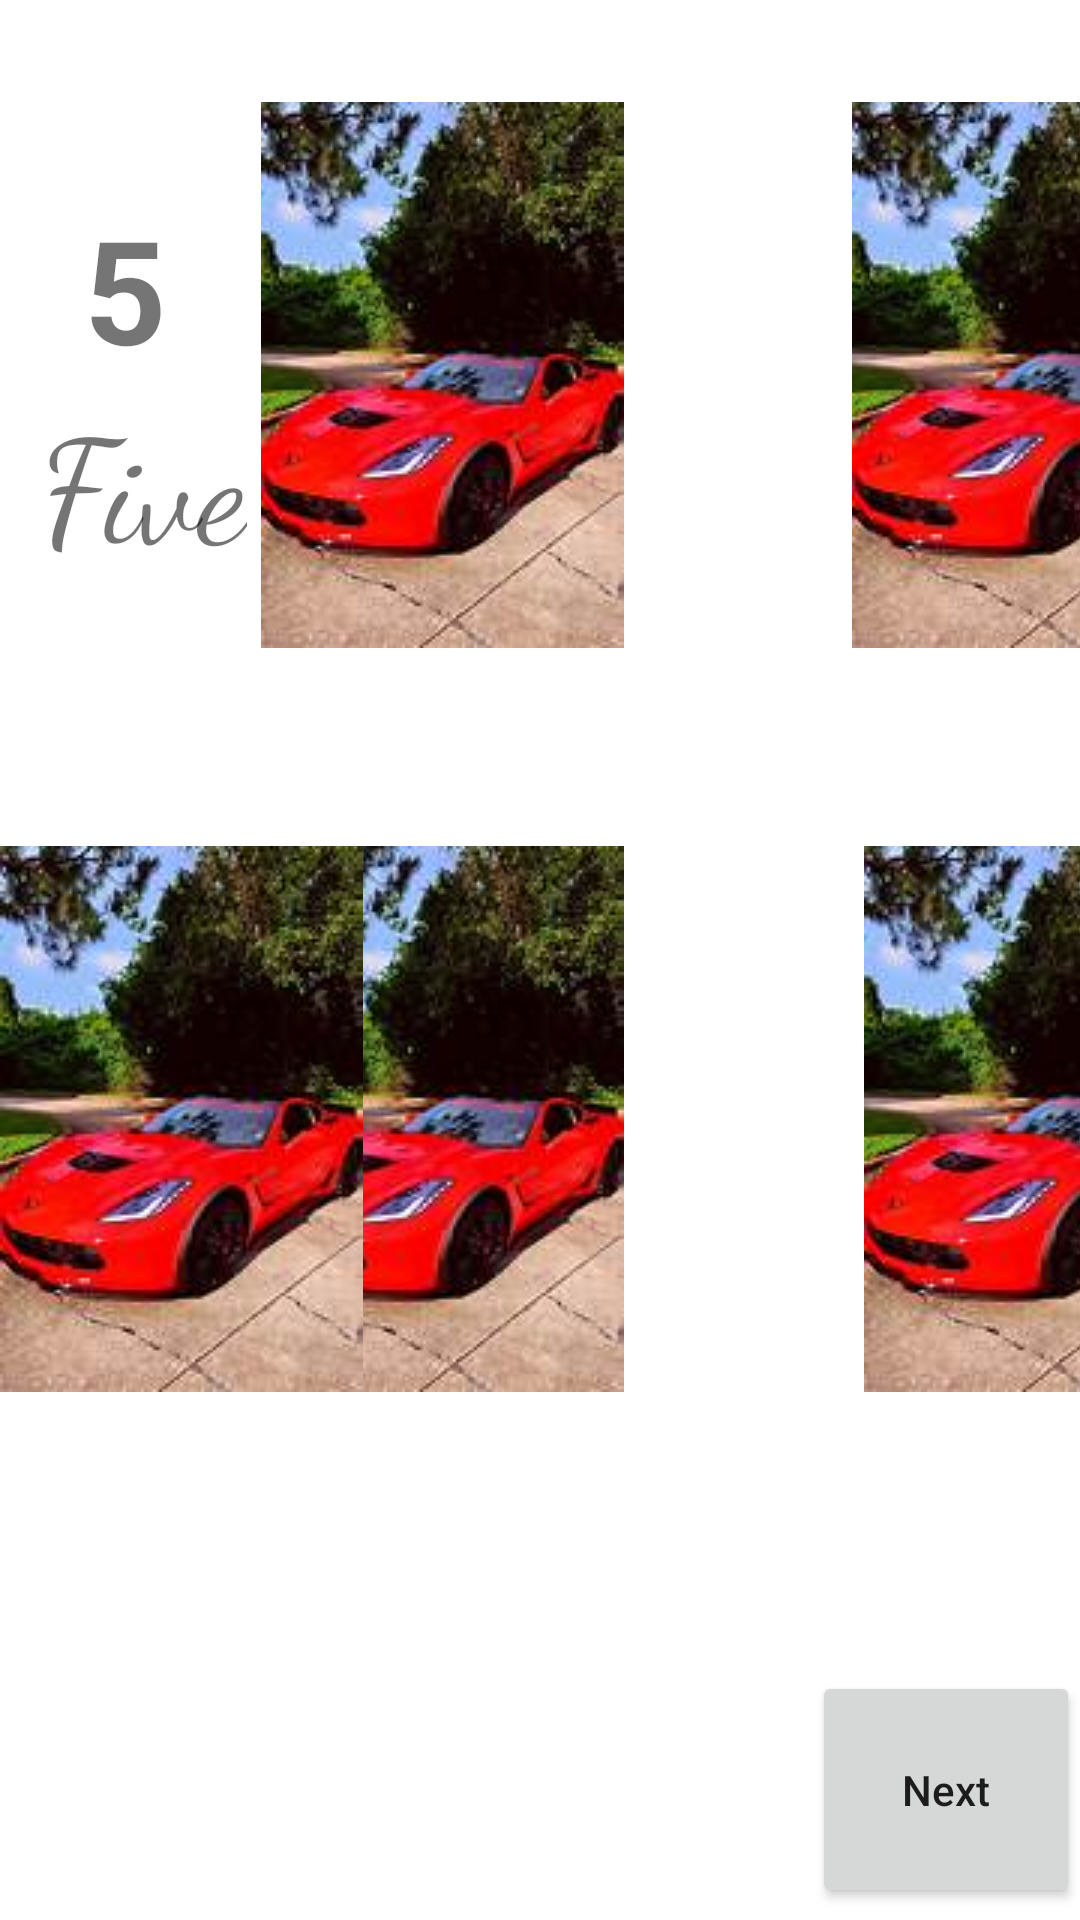

Android layout source for this screen:
<!-- AndroidManifest.xml: application theme Theme.Assignment2SMD -->
<!-- res/layout/activity_main6.xml -->
<?xml version="1.0" encoding="utf-8"?>
<androidx.constraintlayout.widget.ConstraintLayout xmlns:android="http://schemas.android.com/apk/res/android"
    xmlns:app="http://schemas.android.com/apk/res-auto"
    xmlns:tools="http://schemas.android.com/tools"
    android:layout_width="match_parent"
    android:layout_height="match_parent"
    tools:context=".MainActivity6">

    <ImageView
        android:id="@+id/imageView"
        android:layout_width="wrap_content"
        android:layout_height="wrap_content"
        android:layout_marginStart="284dp"
        android:layout_marginBottom="424dp"
        android:scaleType="center"
        android:src="@drawable/car2"

        app:layout_constraintBottom_toBottomOf="parent"
        app:layout_constraintStart_toStartOf="parent" />

    <ImageView
        android:id="@+id/imageView1"
        android:layout_width="wrap_content"
        android:layout_height="wrap_content"
        android:layout_marginEnd="152dp"
        android:layout_marginBottom="424dp"
        android:scaleType="center"
        android:src="@drawable/car2"
        app:layout_constraintBottom_toBottomOf="parent"
        app:layout_constraintEnd_toEndOf="parent"
        app:layout_constraintHorizontal_bias="1.0"
        app:layout_constraintStart_toStartOf="parent" />

    <ImageView
        android:id="@+id/imageView3"
        android:layout_width="wrap_content"
        android:layout_height="wrap_content"
        android:layout_marginEnd="152dp"
        android:layout_marginBottom="176dp"
        android:scaleType="center"
        android:src="@drawable/car2"
        app:layout_constraintBottom_toBottomOf="parent"
        app:layout_constraintEnd_toEndOf="parent"
        app:layout_constraintHorizontal_bias="1.0"
        app:layout_constraintStart_toStartOf="parent" />

    <ImageView
        android:id="@+id/imageView5"
        android:layout_width="wrap_content"
        android:layout_height="wrap_content"
        android:layout_marginStart="288dp"
        android:layout_marginBottom="176dp"
        android:scaleType="center"
        android:src="@drawable/car2"

        app:layout_constraintBottom_toBottomOf="parent"
        app:layout_constraintStart_toStartOf="parent" />

    <ImageView
        android:id="@+id/imageView4"
        android:layout_width="wrap_content"
        android:layout_height="wrap_content"
        android:layout_marginEnd="152dp"
        android:layout_marginBottom="176dp"
        android:scaleType="center"
        android:src="@drawable/car2"
        app:layout_constraintBottom_toBottomOf="parent"
        app:layout_constraintEnd_toEndOf="parent"
        app:layout_constraintHorizontal_bias="0.0"
        app:layout_constraintRight_toRightOf="@id/imageView3"
        app:layout_constraintStart_toStartOf="parent" />

    <TextView
        android:id="@+id/Four"
        android:layout_width="wrap_content"
        android:layout_height="wrap_content"
        android:fontFamily="cursive"
        android:gravity="center_horizontal"
        android:text="Five"
        android:textAlignment="center"
        android:textSize="48sp"
        app:layout_constraintBottom_toBottomOf="parent"
        app:layout_constraintEnd_toEndOf="parent"
        app:layout_constraintHorizontal_bias="0.046"
        app:layout_constraintStart_toStartOf="parent"
        app:layout_constraintTop_toTopOf="parent"
        app:layout_constraintVertical_bias="0.222" />

    <TextView
        android:id="@+id/text"
        android:layout_width="wrap_content"
        android:layout_height="wrap_content"
        android:layout_marginLeft="28dp"
        android:layout_marginTop="64dp"
        android:text="5"
        android:textSize="48sp"
        android:textStyle="bold"
        app:layout_constraintLeft_toLeftOf="parent"
        app:layout_constraintTop_toTopOf="parent" />

    <Button
        android:id="@+id/button2"
        android:layout_width="wrap_content"
        android:layout_height="wrap_content"
        android:layout_marginBottom="4dp"
        android:onClick="GoToNextPage"
        android:padding="30dp"
        android:text="Next"
        android:textAllCaps="false"
        app:layout_constraintBottom_toBottomOf="parent"
        app:layout_constraintHorizontal_bias="1.0"
        app:layout_constraintLeft_toLeftOf="parent"
        app:layout_constraintRight_toRightOf="parent" />
</androidx.constraintlayout.widget.ConstraintLayout>
<!-- resources referenced by this layout -->
<resources>
  <!-- drawable car2: jpg bitmap (drawable, 6951 bytes) -->
  <style name="Theme.Assignment2SMD" parent="Theme.MaterialComponents.DayNight.DarkActionBar">
          
          <item name="colorPrimary">@color/purple_500</item>
          <item name="colorPrimaryVariant">@color/purple_700</item>
          <item name="colorOnPrimary">@color/white</item>
          
          <item name="colorSecondary">@color/teal_200</item>
          <item name="colorSecondaryVariant">@color/teal_700</item>
          <item name="colorOnSecondary">@color/black</item>
          
          <item name="android:statusBarColor" tools:targetApi="l">?attr/colorPrimaryVariant</item>
          
      </style>
  <!-- not gathered from this repository: default colours our renderer supplied (Android Studio template values) -->
  <color name="purple_500">#FF6200EE</color>
  <color name="purple_700">#FF3700B3</color>
  <color name="teal_200">#FF03DAC5</color>
  <color name="teal_700">#FF018786</color>
  <color name="black">#FF000000</color>
  <color name="white">#FFFFFFFF</color>
</resources>
